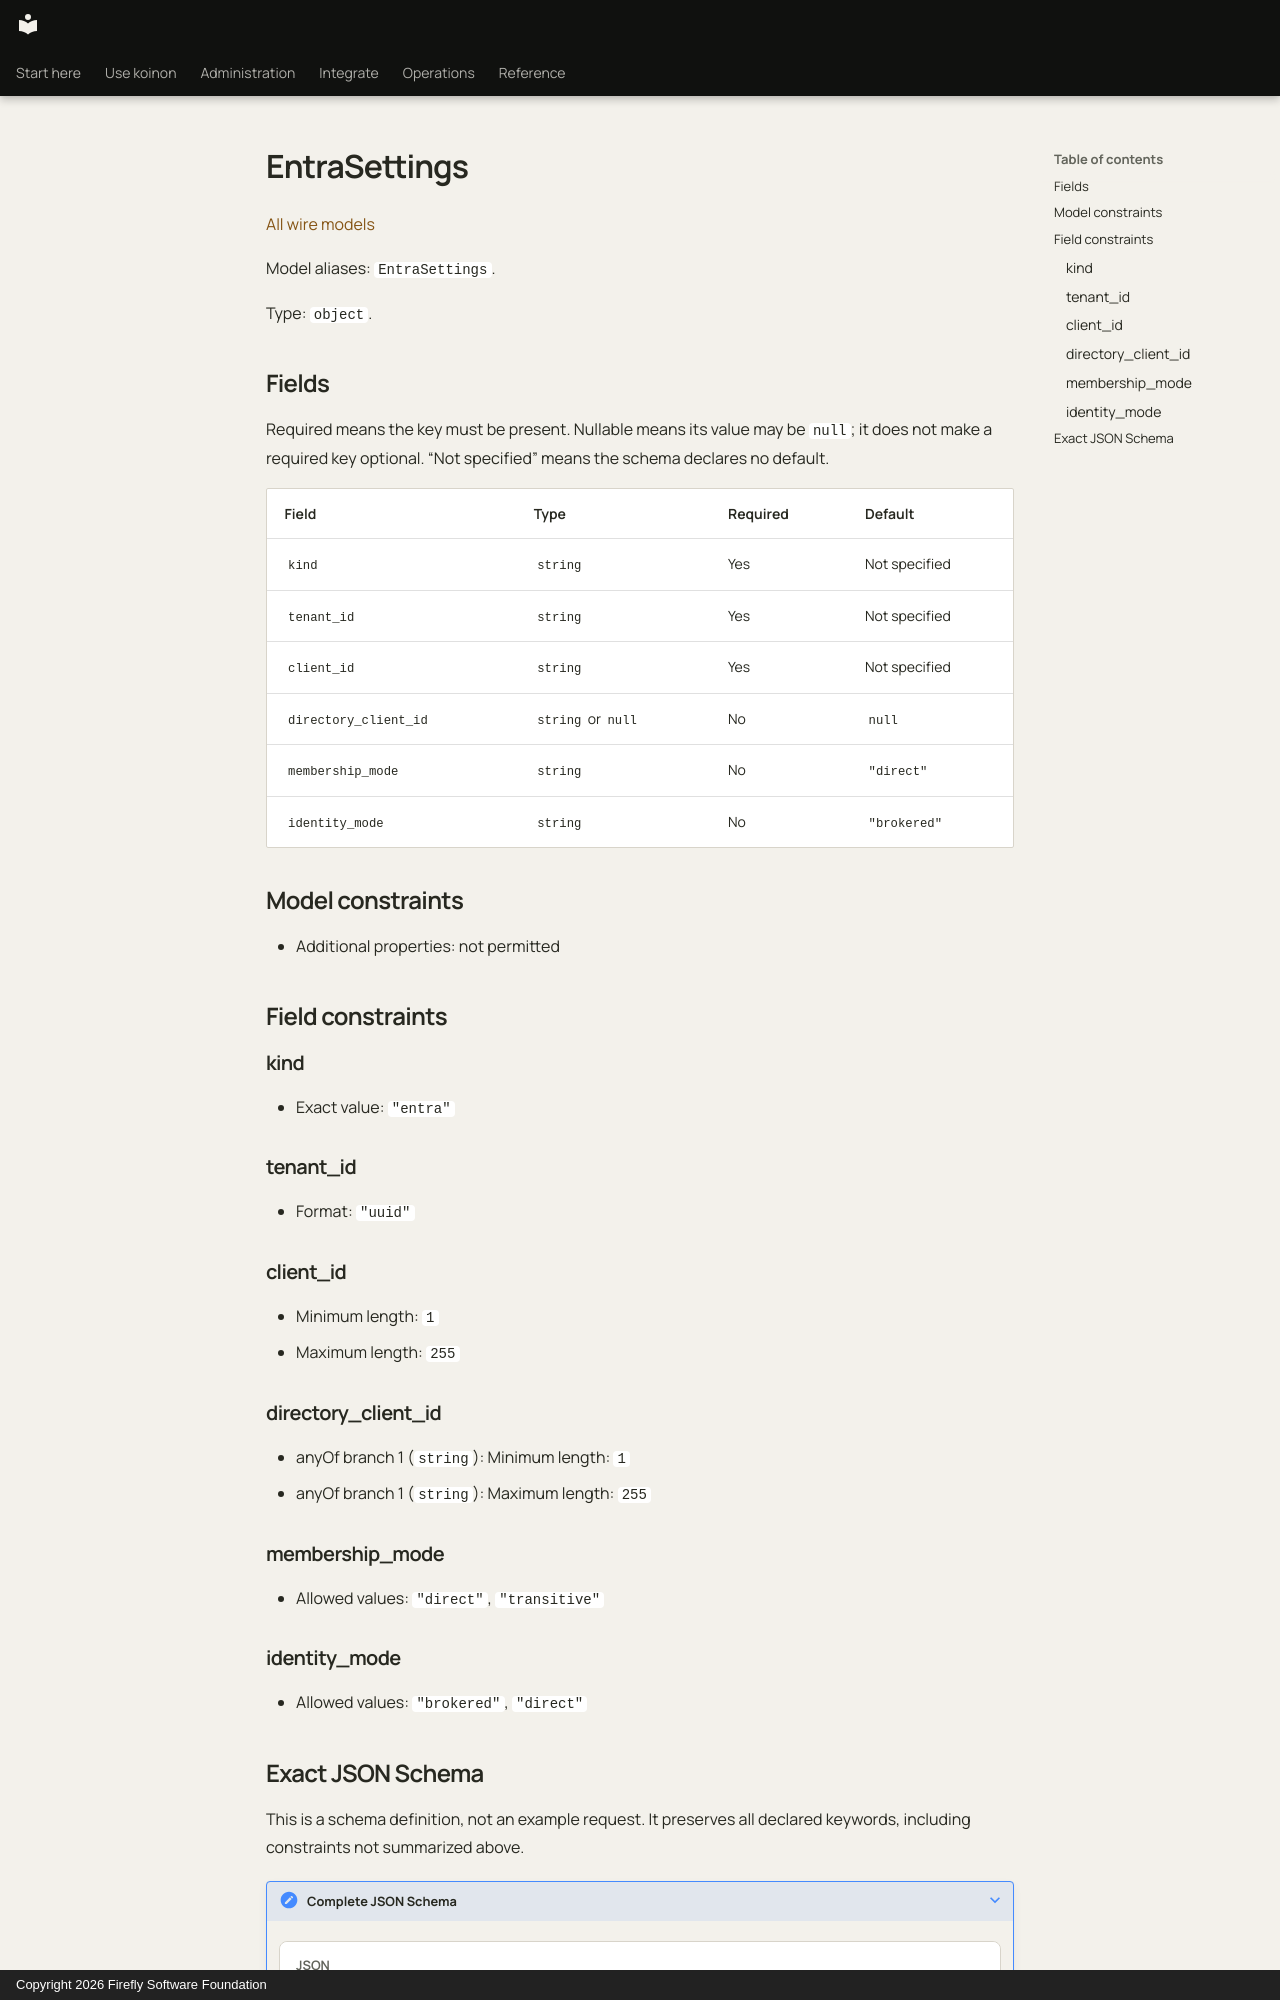

repository: fireflyframework/firefly-koinon · page: reference/models/entrasettings/index.html · generator: mkdocs · copyright: Copyright 2026 Firefly Software Foundation

<!-- Copyright 2026 Firefly Software Foundation -->
<!-- SPDX-License-Identifier: Apache-2.0 -->

# EntraSettings

[All wire models](index.md)

Model aliases: `EntraSettings`.

Type: `object`.

## Fields

Required means the key must be present. Nullable means its value may be `null`; it does not make a required key optional. “Not specified” means the schema declares no default.

| Field | Type | Required | Default |
| --- | --- | --- | --- |
| `kind` | `string` | Yes | Not specified |
| `tenant_id` | `string` | Yes | Not specified |
| `client_id` | `string` | Yes | Not specified |
| `directory_client_id` | `string` or `null` | No | `null` |
| `membership_mode` | `string` | No | `"direct"` |
| `identity_mode` | `string` | No | `"brokered"` |

## Model constraints

- Additional properties: not permitted

## Field constraints

### kind

- Exact value: `"entra"`

### tenant_id

- Format: `"uuid"`

### client_id

- Minimum length: `1`
- Maximum length: `255`

### directory_client_id

- anyOf branch 1 (`string`): Minimum length: `1`
- anyOf branch 1 (`string`): Maximum length: `255`

### membership_mode

- Allowed values: `"direct"`, `"transitive"`

### identity_mode

- Allowed values: `"brokered"`, `"direct"`
